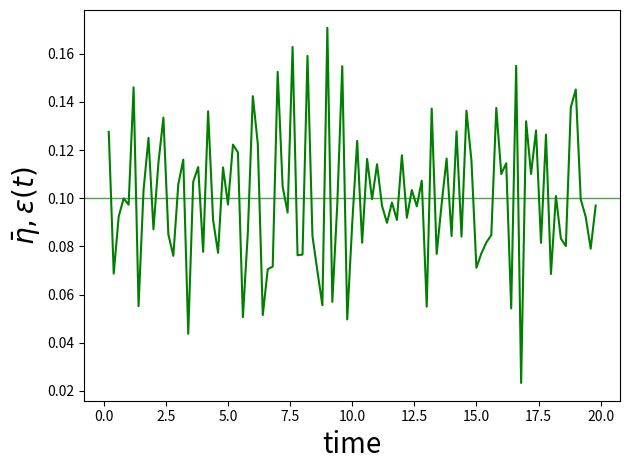

Source code (Python):
import matplotlib.pyplot as plt
import numpy as np
import matplotlib.mlab as mlab
import scipy.stats as stats

bbar=0.2
abar=0.1

K1=2.  # This is like Hook's constant or the curvature of the potential that keeps the noise localized 
#K0=5.
K0=(4.*K1)**0.5 # This is the damping
K2=0.  # This is like a mass correction. 
mu=0.
var = 0.0001
sigma= var**0.5

v_error=[]
v_PV=[]


END=100
#initializations
Dt=.2
p_error=0.
set_point=0.1
PV=set_point
output = 0.
integral=0.
q=0.
p=0.
error=0.
perror=0.
old_v=0.
PPV=0.


v_set=[]
v_q=[]


vec_v=[]
vec_u=[]

time_v=[]
a=[]
b=[]


for i in range(1, END):
    time_v.append(Dt*i)

#### this is the process, or income part of the dynamics,     
    s = np.random.normal(mu, sigma, 1)
    v = 0.05*np.sin(i*Dt/1.) +  s[0]/Dt**0.5
    v=s[0]/Dt**0.5
    dv=v
    #(v-old_v)
    b.append(1.1 +v)
    vec_v.append(v)
    
#### This computes the PID control u
    
    integral = integral + error * Dt
#    derivative = (error - p_error) / Dt
    
    u = K0*error + K1*integral
    #+ K2*derivative

    PV=PV + Dt*u - Dt*dv  # this is b-a, which fluctuates around the set point 
    error = set_point - PV # thus the error is measured relative to the set point.

#    p_error=error  # this just updates the error for the derivative term.

    v_PV.append(PV)
    v_set.append(set_point)
    a.append(1.0 +u) # this is the cost, it has a mean value plus control.

    
#### This is the stochastic system for the error = q 

    q = q + Dt*p
    p = p - Dt*(K1*q+K0*p) + Dt*dv  # this is the stochastic system we should be getting ...
    v_q.append(q)
#    vec_u.append(p+dv)
#######

    v_error.append(error)
    old_v=v


fig, ax = plt.subplots()
ee=[]
for i in range(len(b)):
    ee.append(b[i]-a[i])

plt.plot(time_v,ee,'g-')
ax.axhspan(0.1,0.1, alpha=0.7, color='green')
plt.ylabel(r'${\bar \eta}, \epsilon(t)$',fontsize=20)
plt.xlabel('time',fontsize=20)
plt.tight_layout()
plt.savefig('Fig4C.pdf')
plt.show()
